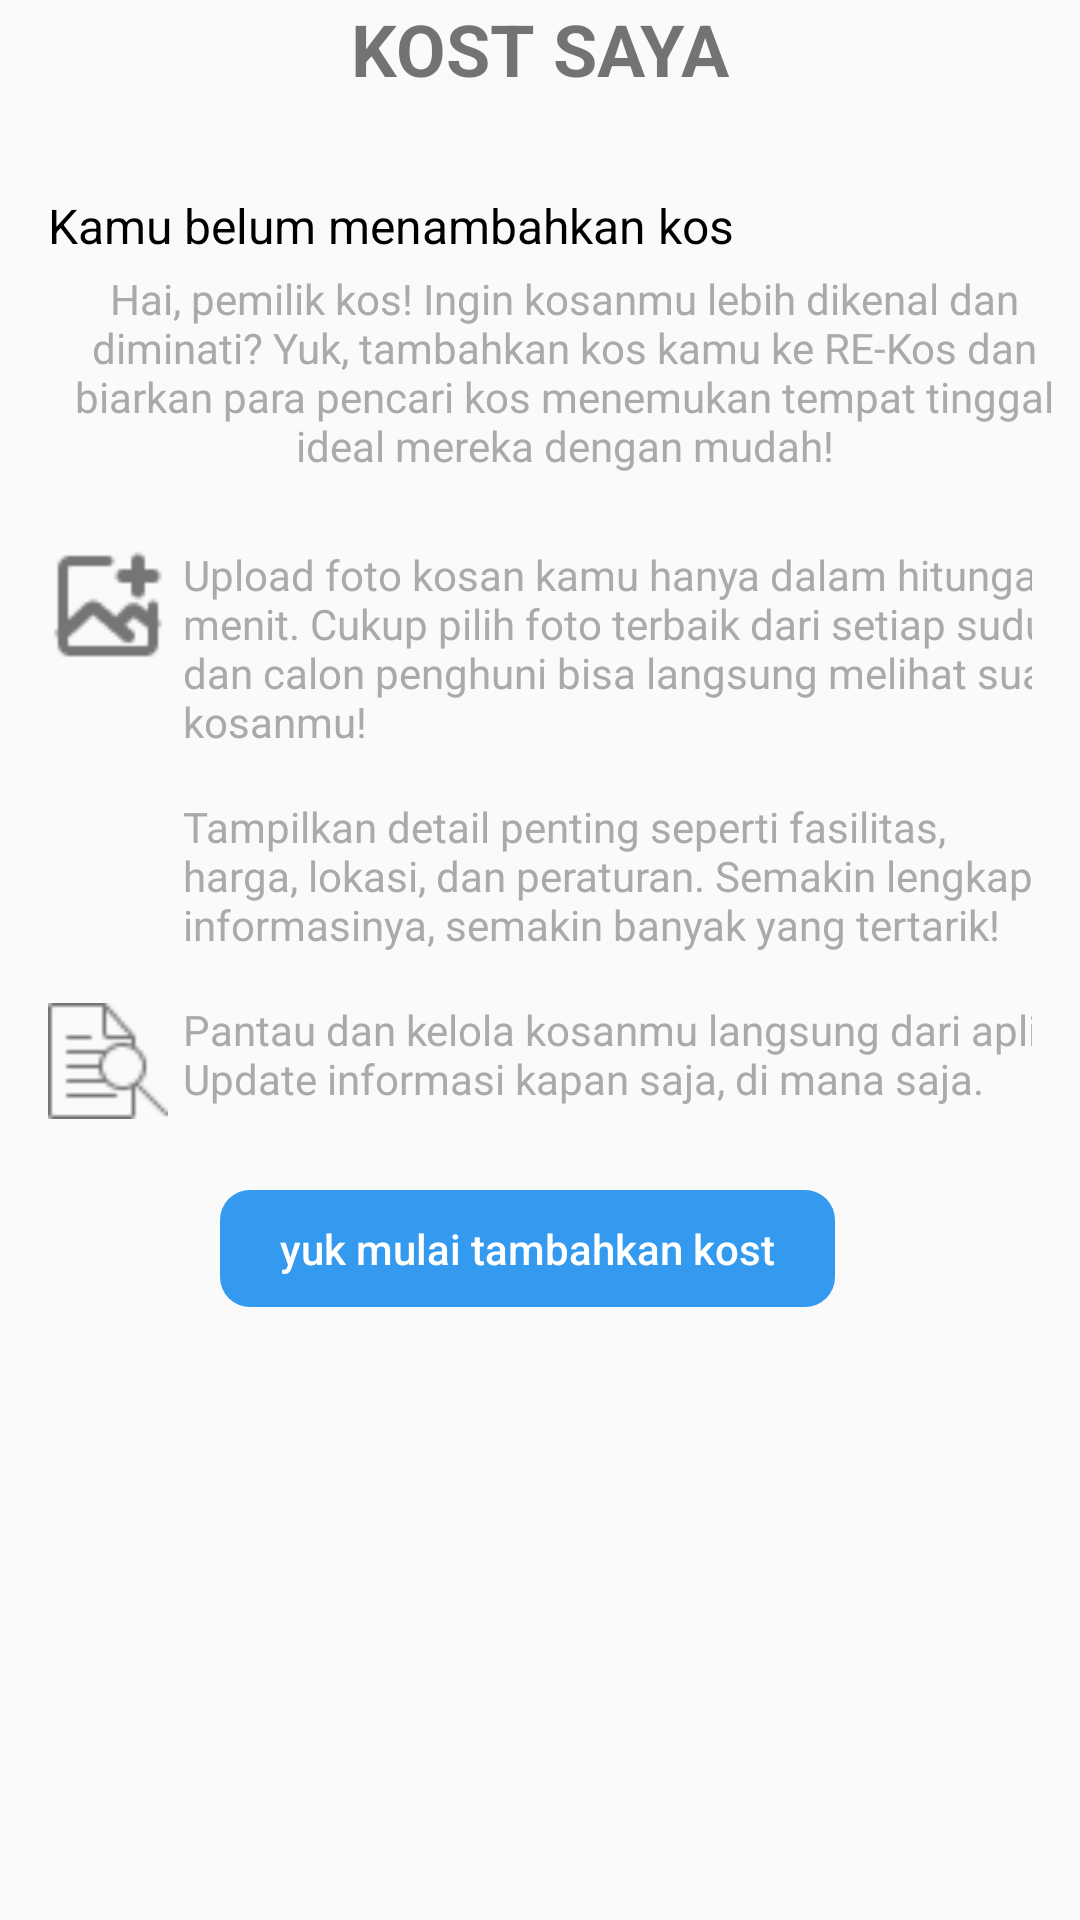

Android layout source for this screen:
<!-- AndroidManifest.xml: application theme Theme.ReKos -->
<!-- res/layout/fragment_kos_saya.xml -->
<?xml version="1.0" encoding="utf-8"?>
<androidx.constraintlayout.widget.ConstraintLayout xmlns:android="http://schemas.android.com/apk/res/android"
    xmlns:app="http://schemas.android.com/apk/res-auto"
    xmlns:tools="http://schemas.android.com/tools"
    android:layout_width="match_parent"
    android:layout_height="match_parent"
    tools:context=".Menu.KosSayaFragment">

    <ScrollView
        android:layout_width="match_parent"
        android:layout_height="match_parent"
        app:layout_constraintBottom_toBottomOf="parent"
        app:layout_constraintEnd_toEndOf="parent"
        app:layout_constraintStart_toStartOf="parent"
        app:layout_constraintTop_toTopOf="parent">

        <LinearLayout
            android:layout_width="match_parent"
            android:layout_height="wrap_content"
            android:orientation="vertical" >

            <TextView
                android:layout_width="wrap_content"
                android:layout_height="wrap_content"
                android:text="KOST SAYA"
                android:textSize="24sp"
                android:textStyle="bold"
                android:layout_gravity="center_horizontal"
                android:paddingBottom="24dp" />

            <TextView
                android:id="@+id/subtitleTextView"
                android:layout_width="match_parent"
                android:layout_height="wrap_content"
                android:layout_marginTop="8dp"
                android:layout_marginLeft="16dp"
                android:text="Kamu belum menambahkan kos"
                android:textSize="16sp"
                android:textColor="@android:color/black"
                android:gravity="start"/>


            <TextView
                android:id="@+id/descriptionTextView"
                android:layout_width="match_parent"
                android:layout_height="wrap_content"
                android:layout_marginTop="4dp"
                android:text="Hai, pemilik kos! Ingin kosanmu lebih dikenal dan diminati? Yuk, tambahkan kos kamu ke RE-Kos dan biarkan para pencari kos menemukan tempat tinggal ideal mereka dengan mudah!"
                android:textSize="14sp"
                android:layout_marginLeft="16dp"
                android:textColor="@android:color/darker_gray"
                android:gravity="center" />

            <LinearLayout
                android:layout_width="match_parent"
                android:layout_height="wrap_content"
                android:layout_marginTop="24dp"
                android:orientation="horizontal"
                android:gravity="center_vertical">

                <androidx.constraintlayout.widget.ConstraintLayout
                    android:layout_width="match_parent"
                    android:layout_height="match_parent"
                    android:layout_marginLeft="16dp"
                    android:layout_marginRight="16dp">

                    <ImageView
                        android:id="@+id/imageView8"
                        android:layout_width="40dp"
                        android:layout_height="40dp"
                        android:src="@drawable/icon_upload"
                        app:layout_constraintStart_toStartOf="parent"
                        app:layout_constraintTop_toTopOf="parent" />

                    <TextView
                        android:id="@+id/textView8"
                        android:layout_width="0dp"
                        android:layout_height="wrap_content"
                        android:layout_weight="1"
                        android:layout_marginLeft="5dp"
                        android:text="Upload foto kosan kamu hanya dalam hitungan menit. Cukup pilih foto terbaik dari setiap sudut, dan calon penghuni bisa langsung melihat suasana kosanmu!"
                        android:textColor="@android:color/darker_gray"
                        android:textSize="14sp"
                        app:layout_constraintStart_toEndOf="@+id/imageView8"
                        app:layout_constraintTop_toTopOf="parent" />
                </androidx.constraintlayout.widget.ConstraintLayout>

            </LinearLayout>



            <LinearLayout
                android:layout_width="match_parent"
                android:layout_height="wrap_content"
                android:layout_marginTop="16dp"
                android:orientation="horizontal"
                android:gravity="center_vertical">

                <androidx.constraintlayout.widget.ConstraintLayout
                    android:layout_width="match_parent"
                    android:layout_height="match_parent"
                    android:layout_marginLeft="16dp"
                    android:layout_marginRight="16dp">

                    <ImageView
                        android:id="@+id/imageView13"
                        android:layout_width="40dp"
                        android:layout_height="40dp"
                        app:layout_constraintBottom_toBottomOf="parent"
                        app:layout_constraintStart_toStartOf="parent"
                        app:layout_constraintTop_toTopOf="parent" />

                    <TextView
                        android:layout_width="0dp"
                        android:layout_height="wrap_content"
                        android:layout_weight="1"
                        android:layout_marginLeft="5dp"
                        android:text="Tampilkan detail penting seperti fasilitas, harga, lokasi, dan peraturan. Semakin lengkap informasinya, semakin banyak yang tertarik!"
                        android:textColor="@android:color/darker_gray"
                        android:textSize="14sp"
                        app:layout_constraintStart_toEndOf="@+id/imageView13"
                        app:layout_constraintTop_toTopOf="parent" />
                </androidx.constraintlayout.widget.ConstraintLayout>

            </LinearLayout>


            <LinearLayout
                android:layout_width="match_parent"
                android:layout_height="wrap_content"
                android:layout_marginTop="16dp"
                android:orientation="horizontal"
                >

                <androidx.constraintlayout.widget.ConstraintLayout
                    android:layout_width="match_parent"
                    android:layout_height="match_parent"
                    android:layout_marginLeft="16dp"
                    android:layout_marginRight="16dp">

                    <ImageView
                        android:id="@+id/imageView14"
                        android:layout_width="40dp"
                        android:layout_height="40dp"
                        android:src="@drawable/search"
                        app:layout_constraintStart_toStartOf="parent"
                        app:layout_constraintTop_toTopOf="parent" />

                    <TextView
                        android:id="@+id/textView11"
                        android:layout_width="0dp"
                        android:layout_height="wrap_content"
                        android:layout_weight="1"
                        android:layout_marginLeft="5dp"
                        android:text="Pantau dan kelola kosanmu langsung dari aplikasi. Update informasi kapan saja, di mana saja."
                        android:textColor="@android:color/darker_gray"
                        android:textSize="14sp"
                        app:layout_constraintStart_toEndOf="@+id/imageView14"
                        app:layout_constraintTop_toTopOf="parent" />
                </androidx.constraintlayout.widget.ConstraintLayout>

            </LinearLayout>


            <LinearLayout
                android:layout_width="match_parent"
                android:layout_height="65dp"
                android:gravity="center"
                android:orientation="horizontal">

                <Button
                    android:id="@+id/button_selesai"
                    android:layout_width="wrap_content"
                    android:layout_height="wrap_content"
                    android:layout_marginTop="10dp"
                    android:layout_marginEnd="8dp"
                    android:background="@drawable/rounded_background"
                    android:backgroundTint="#339AF0"
                    android:drawablePadding="8dp"
                    android:fontFamily="sans-serif-medium"
                    android:gravity="center"
                    android:paddingHorizontal="20dp"
                    android:paddingVertical="10dp"
                    android:text="yuk mulai tambahkan kost"
                    android:textColor="#FFFFFF"
                    android:textSize="14sp" />
            </LinearLayout>
        </LinearLayout>
    </ScrollView>
</androidx.constraintlayout.widget.ConstraintLayout>
<!-- resources referenced by this layout -->
<resources>
  <!-- drawable icon_upload: png bitmap (drawable, 817 bytes) -->
  <!-- drawable rounded_background (drawable) -->
  <shape xmlns:android="http://schemas.android.com/apk/res/android">
      <solid android:color="#0264C8" /> 
  
      <corners android:radius="10dp" /> 
  </shape>
  <!-- drawable search: png bitmap (drawable, 707 bytes) -->
  <style name="Theme.ReKos" parent="Base.Theme.ReKos" />
  <style name="Base.Theme.ReKos" parent="Theme.AppCompat.DayNight.NoActionBar">
          
          <item name="buttonStyle">@color/biru_navbar</item>
          
          
      </style>
  <color name="biru_navbar">#1BA0E2</color>
</resources>
